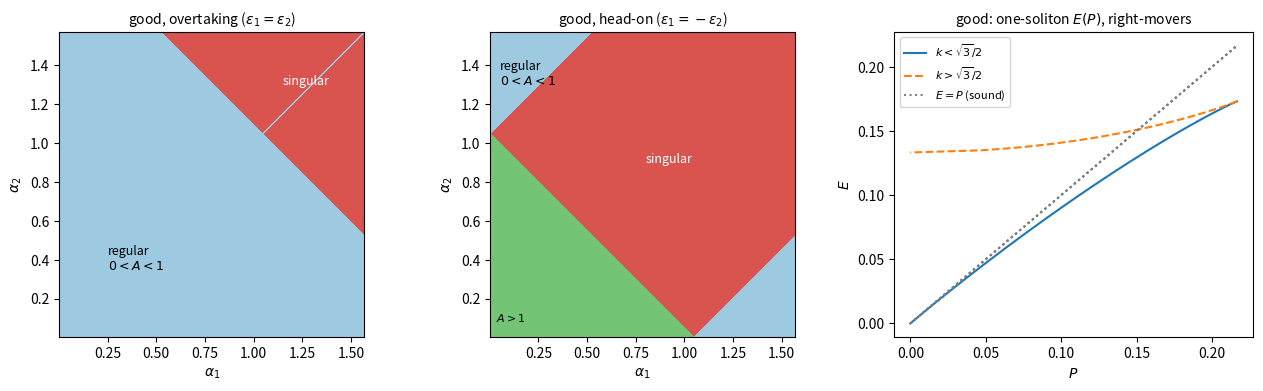

The matplotlib source for this figure: (Note: this script raises an exception after producing the figure.)
# (G) Pure figure/data generator; no verification claims are asserted here.
"""Figures for the Phase 1 review: interaction regimes in the rapidity-like variables and E(P)."""
import numpy as np
import matplotlib
matplotlib.use('Agg')
import matplotlib.pyplot as plt

g = np.linspace(1e-3, np.pi/2 - 1e-3, 600)
A1, A2 = np.meshgrid(g, g)
S, D = A1 + A2, A1 - A2
with np.errstate(divide='ignore', invalid='ignore'):
    Aov = (1 - 3/np.tan(S/2)**2)/(1 - 3/np.tan(D/2)**2)
    Aho = (1 - 3*np.tan(D/2)**2)/(1 - 3*np.tan(S/2)**2)

fig, ax = plt.subplots(1, 3, figsize=(13, 4))
for a_, Z, title in [(ax[0], Aov, 'good, overtaking ($\\epsilon_1=\\epsilon_2$)'),
                     (ax[1], Aho, 'good, head-on ($\\epsilon_1=-\\epsilon_2$)')]:
    cls = np.where(Z < 0, 0, np.where(Z < 1, 1, 2))
    a_.contourf(A1, A2, cls, levels=[-.5, .5, 1.5, 2.5], colors=['#d9534f', '#9ecae1', '#74c476'])
    a_.set_xlabel('$\\alpha_1$'); a_.set_ylabel('$\\alpha_2$'); a_.set_title(title, fontsize=10)
    a_.set_aspect('equal')
ax[0].text(0.25, 0.35, 'regular\n$0<A<1$', fontsize=9); ax[0].text(1.15, 1.3, 'singular', fontsize=9, color='w')
ax[1].text(0.03, 0.08, '$A>1$', fontsize=8); ax[1].text(0.8, 0.9, 'singular', fontsize=9, color='w')
ax[1].text(0.05, 1.3, 'regular\n$0<A<1$', fontsize=9)
k = np.linspace(0, 1, 400)
P = 2/3*k**3*np.sqrt(1 - k**2); E = 2/15*k**3*(5 - 4*k**2)
ax[2].plot(P[k <= np.sqrt(3)/2], E[k <= np.sqrt(3)/2], label='$k<\\sqrt{3}/2$')
ax[2].plot(P[k >= np.sqrt(3)/2], E[k >= np.sqrt(3)/2], '--', label='$k>\\sqrt{3}/2$')
ax[2].plot(P, P, ':', color='gray', label='$E=P$ (sound)')
ax[2].set_xlabel('$P$'); ax[2].set_ylabel('$E$'); ax[2].legend(fontsize=8)
ax[2].set_title('good: one-soliton $E(P)$, right-movers', fontsize=10)
fig.tight_layout(); fig.savefig('../figures/regimes_and_dispersion.pdf'); print('saved')

print("DATA GENERATED (no checks)")
